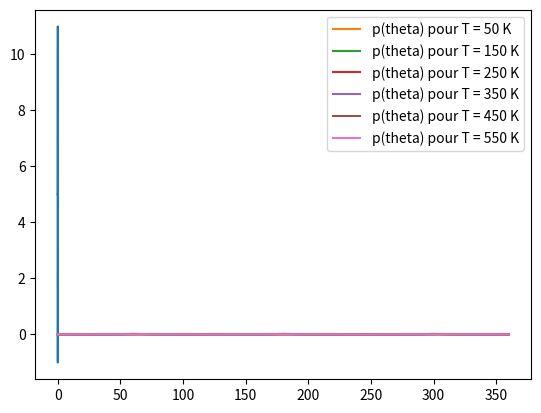

Python code for this plot:
#!/usr/bin/env python3
# -*- coding: utf-8 -*-
"""
Created on Fri Jan 30 14:07:33 2026

@author: zhuang@pedagogique.local
"""
import numpy as np
import matplotlib.pyplot as plt
import scipy.integrate as spint

f = 50 # Hz
A = 6 # V
U0 = 5 # V
T = 1/f

def u(t):
    """
        In: t float
        Out: float
    """
    return A * np.sin(2*np.pi*f*t) + U0

def trap(f, a, b, N):
    """
        In: f fonction, a float, b float, N entier
        Out: float
    """
    d = (b-a) / N
    k1 = a
    k2 = a+d
    res = 0
    for k in range(N):
        res += (f(k1) + f(k2))*d/2
        k1 += d
        k2 += d
    return res
    

t = np.linspace(-2*T, 2*T, 1000)
ut = u(t)

plt.plot(t, ut)

print("u_moy: ", trap(u, 0, T, 1000)/T)
print("u_eff: ", (trap(lambda t: u(t)**2, 0, T, 1000)/T) ** (0.5))


#%% Ex 2 ========================================================================

R = 8.314e-3 # kJ mol-1 K-1

Ae = 5.6 # kJ mol-1
Te = 120 # degree
Emoy = 5.6 # kJ mol-1
def E(theta):
    """
        In: theta float
        Out: float en kJ mol-1
    """
    return Ae * np.cos(2*np.pi*theta/Te) + Emoy

def k(T):
    """
        In: T float en K
        Out: float
    """
    integrale = spint.quad( lambda theta: np.exp(-E(theta)/(R * T)) , 0, 360)[0]
    return 1 / integrale
    
def p(theta, T):
    """
        In: theta float en degree, T float en K
        Out: float
    """
    return k(T) * np.exp(- E(theta) / (R * T))
    

t = np.linspace(0, 360, 1000)

Tl = [50, 150, 250, 350, 450, 550]

for T in Tl:
    pl = p(t, T)
    plt.plot(t, pl, label=f"p(theta) pour T = {T} K")

plt.legend()

print("Ex 2.2: ", k(298))


#%% Ex 3 ======================================================================

l = 10 # m
g = 9.81 # m s-1

def rect(f, a, b, N):
    """
        In: f fonction, a float, b float, N entier
        Out: float
    """
    d = (b-a) / N
    k1 = a
    k2 = a+d
    res = 0
    for k in range(N):
        res += f((k1+k2) / 2)*d
        k1 += d
        k2 += d
    return res

def T(theta0):
    """
        In: theta0 en degrees
        Out: periode en s
    """
    integrale = rect(lambda theta: 1 / (2 * (np.cos(theta * 2 * np.pi / 360) - np.cos(theta0 * 2 * np.pi / 360)))**0.5, 0, theta0, 1000)
    return 4 * (l / g)**0.5 * integrale

print("Ex 3.1: ", T(1))
